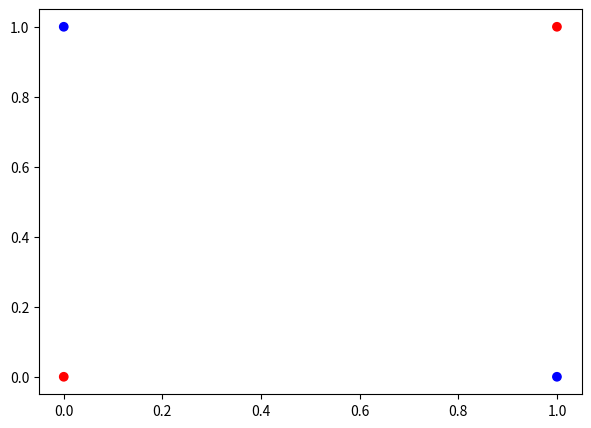
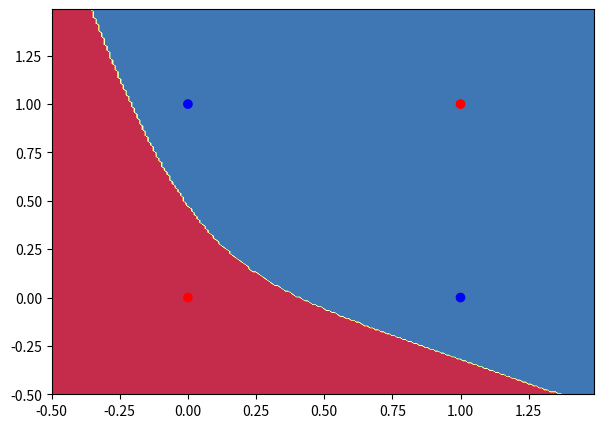

Source code (Python) for these figures, in order:
import numpy as np

def linear_activation(W, b, X):
    z = np.dot(W, X) + b
    
    return z

def sigmoid(z):
    '''
    Returns sigmoid activation for array z
    '''
    a = 1. / (1. + np.exp(-z)) 
    
    return a 

def d_sigmoid(z):
    return sigmoid(z) * (1 - sigmoid(z))

def loss(y, a):
    return -(y * np.log(a) + (1-y) * np.log(1-a))

def cost(logloss):
    return np.mean(logloss)

def predict_multilayer(parameters,X):
    W1 = parameters["W1"]
    b1 = parameters["b1"]
    W2 = parameters["W2"]
    b2 = parameters["b2"]
        
    Z1 = linear_activation(W1,b1,X)
    A1 = sigmoid(Z1)
    
    Z2 = linear_activation(W2,b2,A1)
    A2 = sigmoid(Z2)

    return np.round(A2)

import numpy as np
import matplotlib.pyplot as plt

X = np.array([[0,0],[0,1],[1,0],[1,1]])
Y = np.array([[0, 1, 1, 0]])

color= ['blue' if y == 1 else 'red' for y in np.squeeze(Y)]

plt.figure(figsize=(7,5))
plt.scatter(X[:,0], X[:,1], color=color)

plt.show()

X = X.T

def initialize_parameters(h_layers, k_factor):
    neurons_hidden_layer = 3

    k_factor = 5

    W1 = np.random.randn(neurons_hidden_layer,2) * k_factor
    b1 = np.zeros([neurons_hidden_layer,1])

    W2 = np.random.randn(1,neurons_hidden_layer) * k_factor
    b2 = np.zeros([1,1])
    
    parameters = {"W1":W1, "b1":b1, "W2":W2, "b2":b2}
    
    return parameters

'''
Metaparameters initialization
'''
num_epochs = 1000
learning_rate = 0.09

'''
Parameters initialization
'''
parameters = initialize_parameters(5, 5)
W1 = parameters["W1"]
b1 = parameters["b1"]
W2 = parameters["W2"]
b2 = parameters["b2"]

print ("parametros iniciales: ", parameters)

'''
Gradient descent
'''
for i in range(1000): #2000 iteraciones del descenso del gradiente
    '''
    Forward Propagation
    '''
    Z1 = linear_activation(W1, b1, X)
    A1 = sigmoid(Z1)
    
    Z2 = linear_activation(W2, b2, A1)
    A2 = sigmoid(Z2)
        
    '''
    Backward Propagation
    '''
    dZ2 = A2 - Y
    dW2 = np.mean(np.dot(dZ2, A1.T))
    db2 = np.mean(np.sum(dZ2, axis=1, keepdims=True))
    dZ1 = np.multiply(np.dot(W2.T, dZ2), d_sigmoid(Z1))
    dW1 = np.mean(np.dot(dZ1, X.T))
    db1 = np.mean(np.sum(dZ1, axis=1, keepdims=True))
    
    '''
    Parameters Update
    '''
    W1 -= learning_rate * dW1
    W2 -= learning_rate * dW2
    b1 -= learning_rate * db1
    b2 -= learning_rate * db2
    
    '''
    Cost estimation
    '''
    J = cost(loss(Y,A2))
    
    
    if(i%100 == 0):
        print("costo -- iteracion ", i, ": ", J)
        
print("parametros actualizados: ", parameters)

'''
Testing
'''
print("Predicciones del clasificador: ", predict_multilayer(parameters,X))

import matplotlib.pyplot as plt

def visualize_lr(parameters, X, Y):
    X = X.T
    
    # Set min and max values and give it some padding
    x_min, x_max = X[:, 0].min() - .5, X[:, 0].max() + .5
    y_min, y_max = X[:, 1].min() - .5, X[:, 1].max() + .5
    h = 0.01
    # Generate a grid of points with distance h between them
    xx, yy = np.meshgrid(np.arange(x_min, x_max, h), np.arange(y_min, y_max, h))
    # Predict the function value for the whole gid
    #Z = pred_func(W,b,np.c_[xx.ravel(), yy.ravel()])
    Z = predict_multilayer(parameters, np.c_[xx.ravel(), yy.ravel()].T)
    Z = Z.reshape(xx.shape)
    # Plot the contour and training examples
    plt.figure(figsize=(7,5))
    plt.contourf(xx, yy, Z, cmap=plt.cm.Spectral)
    
    color= ['blue' if y == 1 else 'red' for y in np.squeeze(Y)]
    plt.scatter(X[:,0], X[:,1], color=color)
    
    plt.show()

visualize_lr(parameters, X, Y)



